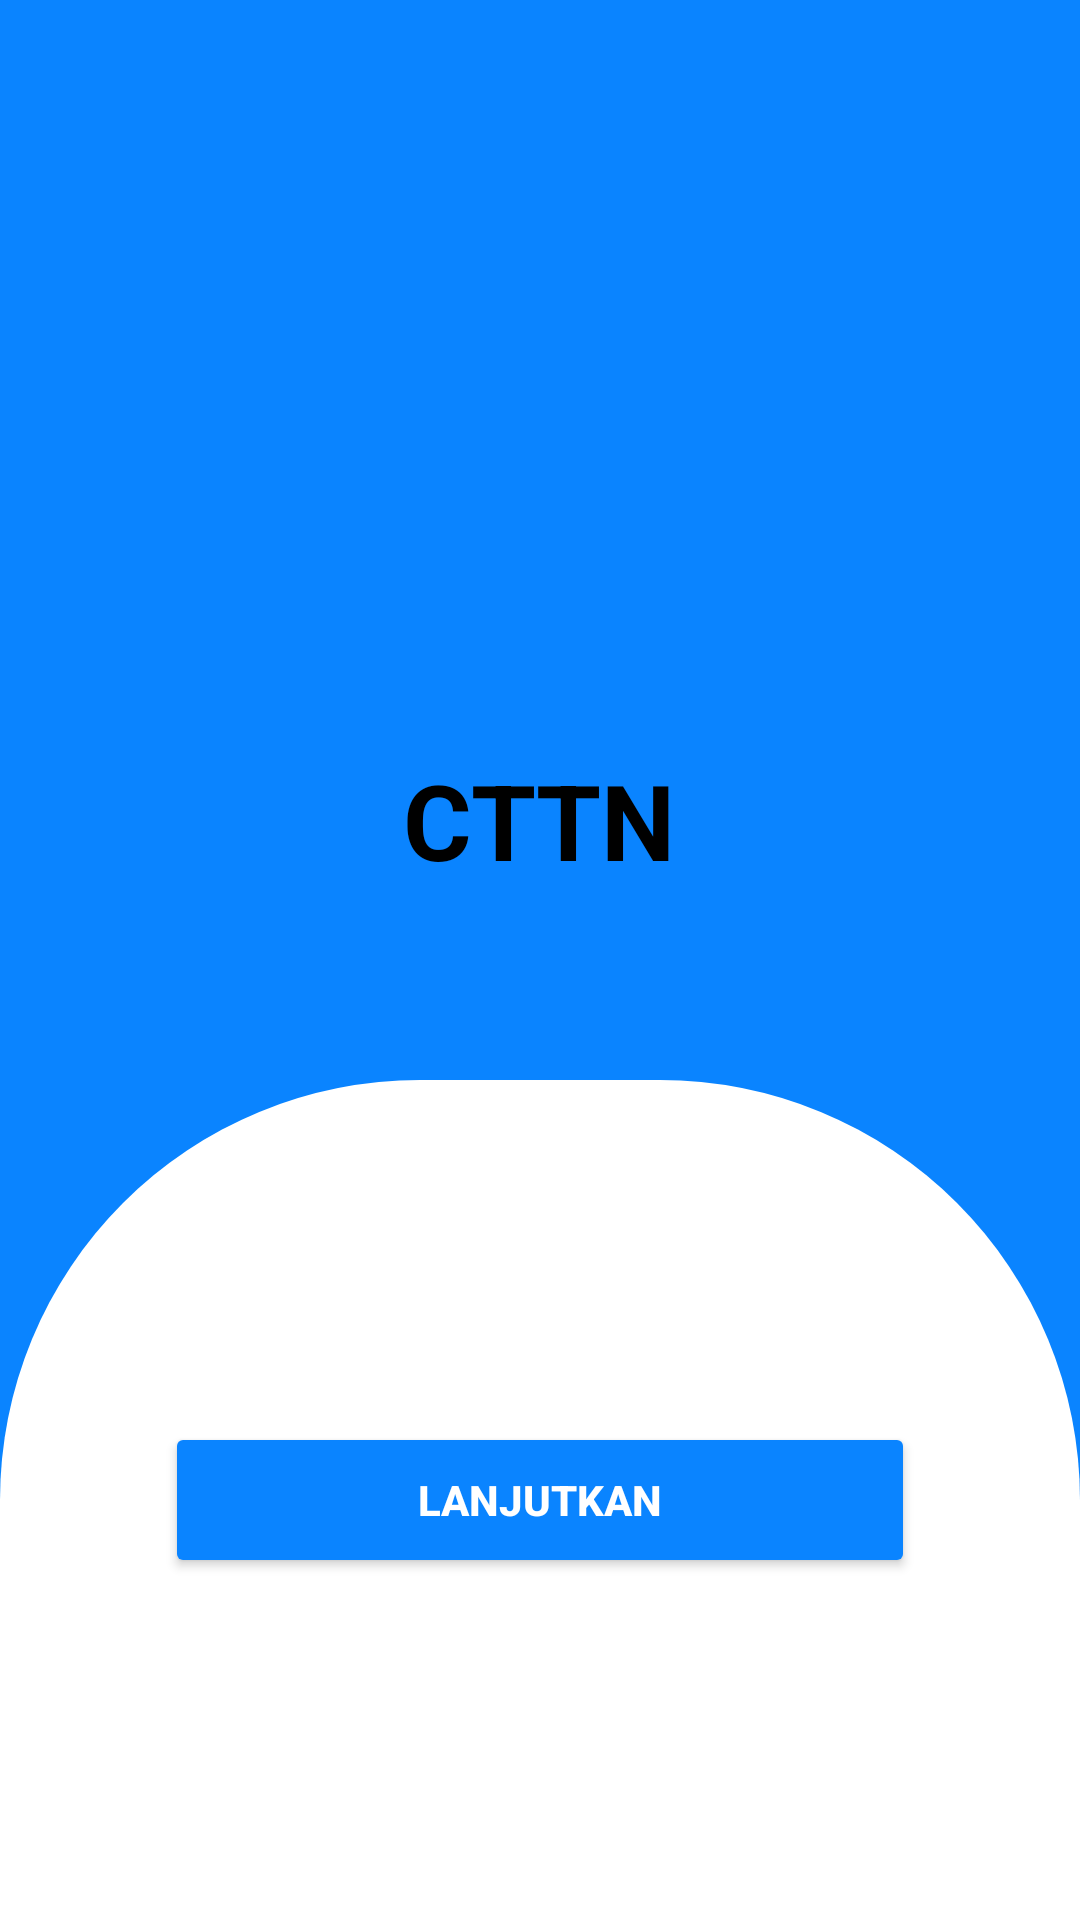

This screen was rendered from an Android layout file. Write that file and the resources it references.
<!-- AndroidManifest.xml: application theme Theme.Notes -->
<!-- res/layout/splash_4.xml -->
<RelativeLayout xmlns:android="http://schemas.android.com/apk/res/android"
    android:layout_width="match_parent"
    android:layout_height="match_parent"
    android:background="#0A84FF">

    <TextView
        android:layout_width="wrap_content"
        android:layout_height="wrap_content"
        android:text="CTTN"
        android:textStyle="bold"
        android:textSize="35sp"
        android:textColor="#000"
        android:layout_centerHorizontal="true"
        android:layout_marginTop="250dp"/>

    <LinearLayout
        android:id="@+id/panel"
        android:layout_width="match_parent"
        android:layout_height="280dp"
        android:layout_alignParentBottom="true"
        android:background="@drawable/curve_white"
        android:gravity="center"
        android:orientation="vertical"
        android:padding="25dp">

        <Button
            android:id="@+id/btnNext"
            android:layout_width="250dp"
            android:layout_height="52dp"
            android:text="Lanjutkan"
            android:backgroundTint="#0A84FF"
            android:textColor="#FFF"
            android:textStyle="bold"/>
    </LinearLayout>

</RelativeLayout>
<!-- resources referenced by this layout -->
<resources>
  <!-- drawable curve_white (drawable) -->
  <shape xmlns:android="http://schemas.android.com/apk/res/android"
      android:shape="rectangle">
      <solid android:color="#FFFFFF"/>
      <corners
          android:topLeftRadius="140dp"
          android:topRightRadius="140dp"/>
  </shape>
  <style name="Theme.Notes" parent="Theme.Material3.Light.NoActionBar">
          
          <item name="android:statusBarColor">@android:color/white</item>
          <item name="android:windowLightStatusBar">true</item>
      </style>
</resources>
